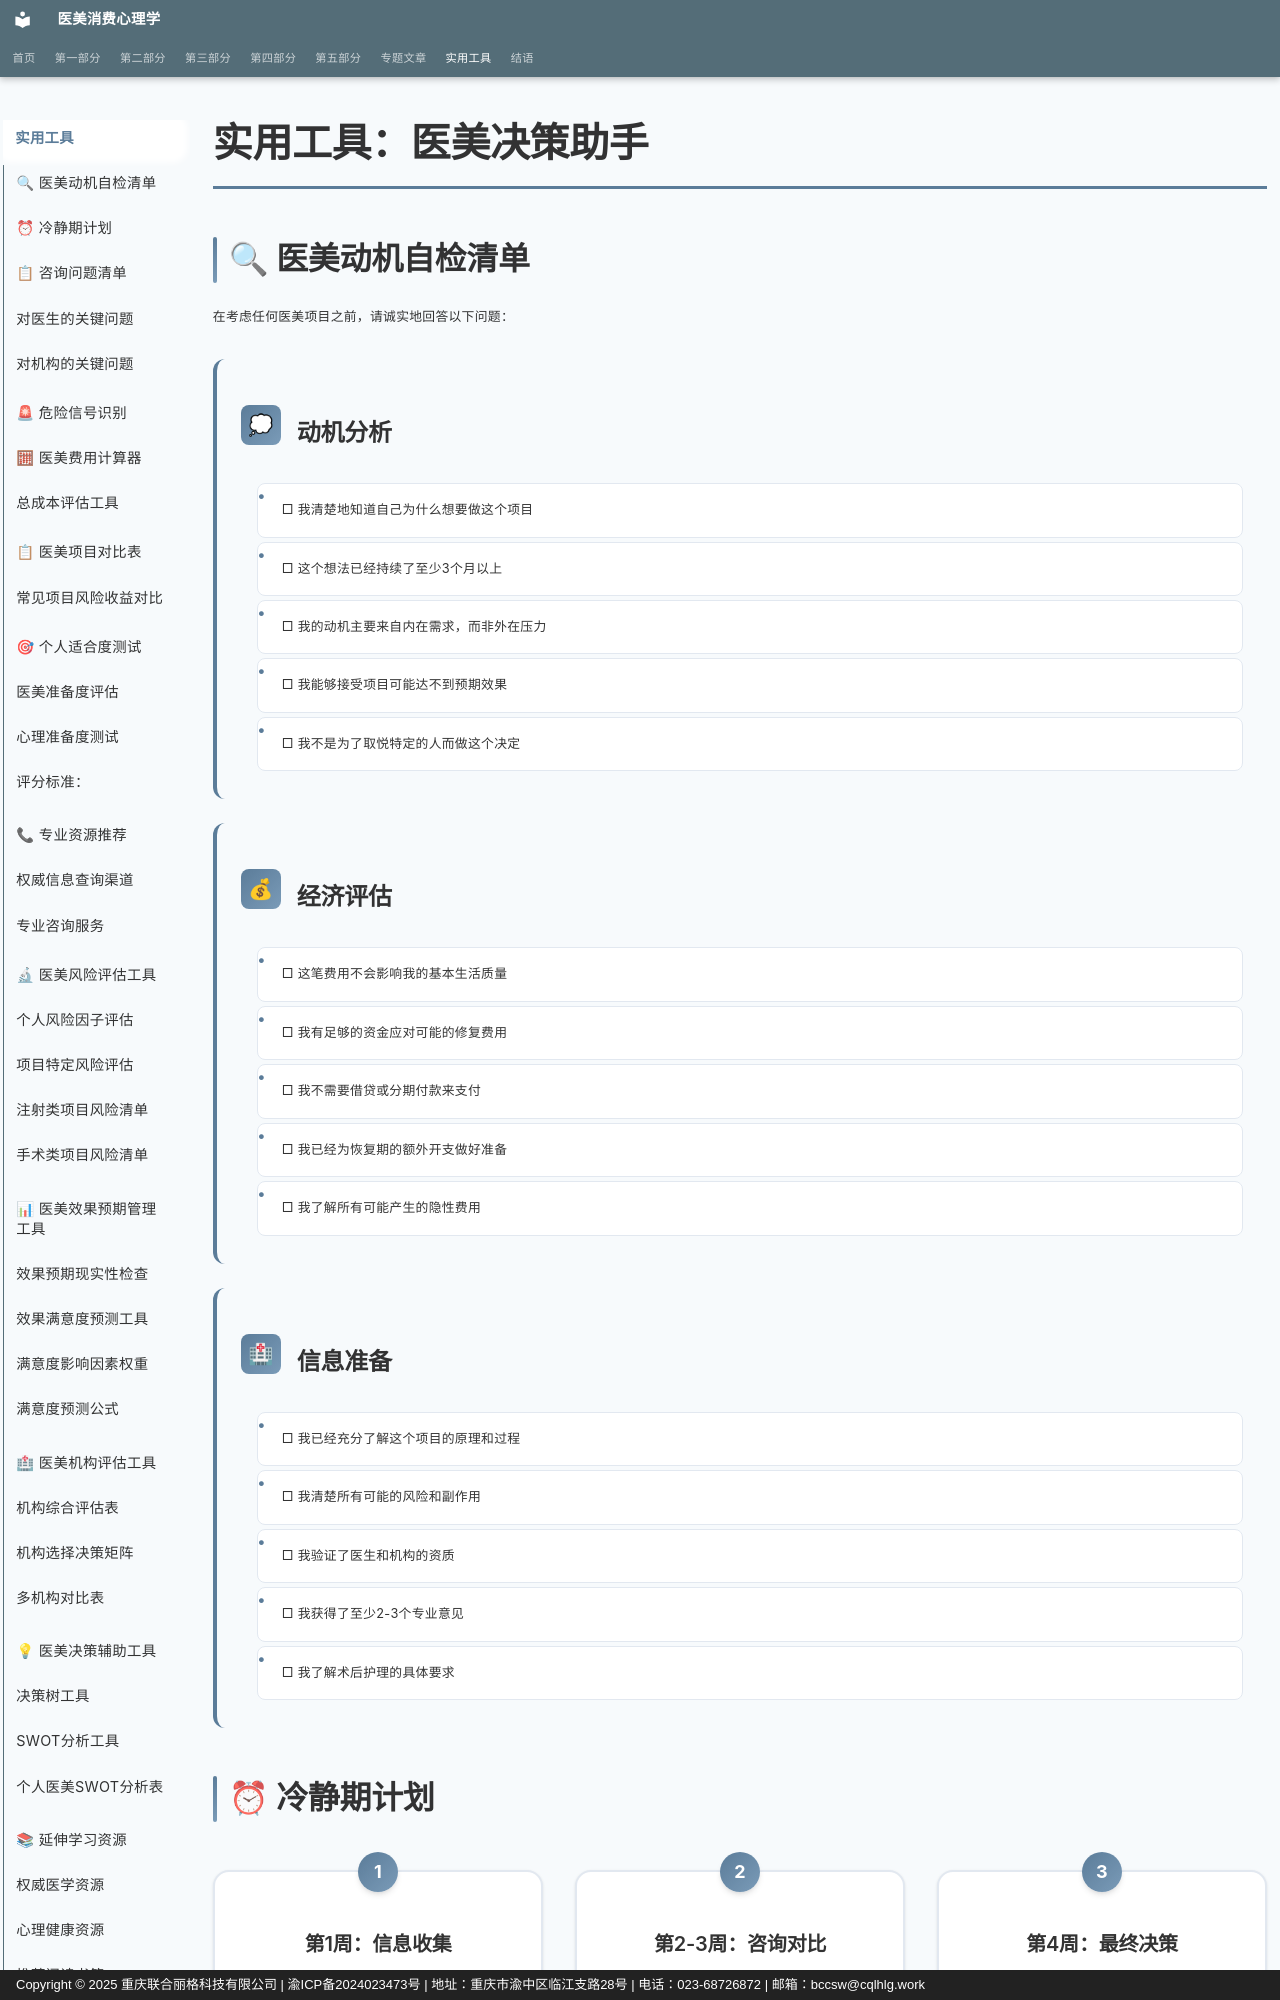

repository: sooogooo/ebooks-egoinmirror · page: tools/index.html · generator: mkdocs · copyright: Copyright © 2025 重庆联合丽格科技有限公司 | 渝ICP备2024023473号 | 地址：重庆市渝中区临江支路28号 | 电话：023-68726872 | 邮箱：bccsw@cqlhlg.work

# 实用工具：医美决策助手

## 🔍 医美动机自检清单

在考虑任何医美项目之前，请诚实地回答以下问题：

<div class="category-list">
  <div class="category-item">
    <div class="category-header">
      <div class="category-icon">💭</div>
      <h3 class="category-title">动机分析</h3>
    </div>
    <div class="category-content">
      <ul>
        <li>□ 我清楚地知道自己为什么想要做这个项目</li>
        <li>□ 这个想法已经持续了至少3个月以上</li>
        <li>□ 我的动机主要来自内在需求，而非外在压力</li>
        <li>□ 我能够接受项目可能达不到预期效果</li>
        <li>□ 我不是为了取悦特定的人而做这个决定</li>
      </ul>
    </div>
  </div>
  
  <div class="category-item">
    <div class="category-header">
      <div class="category-icon">💰</div>
      <h3 class="category-title">经济评估</h3>
    </div>
    <div class="category-content">
      <ul>
        <li>□ 这笔费用不会影响我的基本生活质量</li>
        <li>□ 我有足够的资金应对可能的修复费用</li>
        <li>□ 我不需要借贷或分期付款来支付</li>
        <li>□ 我已经为恢复期的额外开支做好准备</li>
        <li>□ 我了解所有可能产生的隐性费用</li>
      </ul>
    </div>
  </div>
  
  <div class="category-item">
    <div class="category-header">
      <div class="category-icon">🏥</div>
      <h3 class="category-title">信息准备</h3>
    </div>
    <div class="category-content">
      <ul>
        <li>□ 我已经充分了解这个项目的原理和过程</li>
        <li>□ 我清楚所有可能的风险和副作用</li>
        <li>□ 我验证了医生和机构的资质</li>
        <li>□ 我获得了至少2-3个专业意见</li>
        <li>□ 我了解术后护理的具体要求</li>
      </ul>
    </div>
  </div>
</div>

## ⏰ 冷静期计划

<div class="process-steps">
  <div class="process-step" data-step="1">
    <h4>第1周：信息收集</h4>
    <ul>
      <li>研究项目的基本信息</li>
      <li>查找权威医学资料</li>
      <li>了解真实案例和经验分享</li>
    </ul>
  </div>
  <div class="process-step" data-step="2">
    <h4>第2-3周：咨询对比</h4>
    <ul>
      <li>预约至少3家机构咨询</li>
      <li>记录每次咨询的要点</li>
      <li>对比不同方案的优劣</li>
    </ul>
  </div>
  <div class="process-step" data-step="3">
    <h4>第4周：最终决策</h4>
    <ul>
      <li>综合评估所有信息</li>
      <li>与信任的朋友或家人讨论</li>
      <li>做出最终决定</li>
    </ul>
  </div>
</div>

## 📋 咨询问题清单
